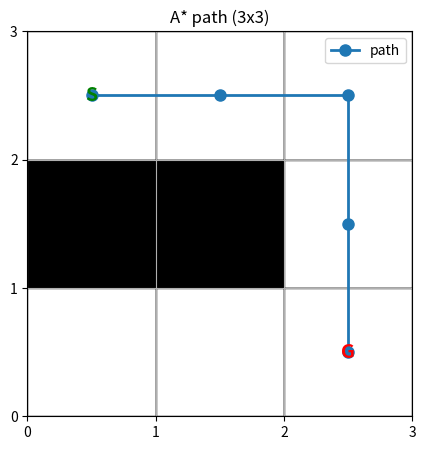

This chart was generated by the following Python code: (Note: this script raises an exception after producing the figure.)
# planner.py  -- Python 3
# Uso:
#  - editar as constantes abaixo (GRID_INPUT, START, GOAL, CELL_MM)
#  - rodar: python3 planner.py
#  - opção: digite "s" para apenas simular, "e" para exportar path.json para executor

import json
import math, heapq
import matplotlib.pyplot as plt

# ========== CONFIG ==========
# GRID_INPUT: 9 valores 0/1 em ordem de linhas (3x3)
GRID_INPUT = "0,0,0, 1,1,0, 0,0,0"
START = (0,0)
GOAL  = (2,2)
CELL_MM = 300   # distância por célula em mm

# ========== GRID / A* ==========
def parse_grid3x3(csv_9_vals):
    vals = [int(x.strip()) for x in csv_9_vals.replace(";", ",").split(",") if x.strip() != ""]
    if len(vals) != 9 or any(v not in (0,1) for v in vals):
        raise ValueError("GRID_INPUT deve ter 9 valores 0/1 (3x3).")
    return [vals[0:3], vals[3:6], vals[6:9]]

def in_bounds(rc):
    r,c = rc
    return 0 <= r < 3 and 0 <= c < 3

def passable(grid, rc):
    r,c = rc
    return grid[r][c] == 0

DIRS = [(-1,0),(1,0),(0,-1),(0,1)]
DIR_NAME = {(-1,0):'N', (1,0):'S', (0,-1):'W', (0,1):'E'}

def neighbors(grid, rc):
    r,c = rc
    for dr,dc in DIRS:
        nr,nc = r+dr, c+dc
        if in_bounds((nr,nc)) and passable(grid,(nr,nc)):
            yield (nr,nc)

def manhattan(a,b):
    return abs(a[0]-b[0]) + abs(a[1]-b[1])

def astar(grid, start, goal):
    open_heap = []
    g = {start:0}
    came = {}
    heapq.heappush(open_heap, (manhattan(start,goal), start))
    closed = set()
    while open_heap:
        _, current = heapq.heappop(open_heap)
        if current in closed: continue
        closed.add(current)
        if current == goal:
            path = [current]
            while current in came:
                current = came[current]
                path.append(current)
            path.reverse()
            return path
        for nb in neighbors(grid, current):
            tentative = g[current] + 1
            if tentative < g.get(nb, math.inf):
                g[nb] = tentative
                came[nb] = current
                f = tentative + manhattan(nb, goal)
                heapq.heappush(open_heap, (f, nb))
    return None

# ========== PLOT ==========
def plot_path(grid, path, start, goal, title="A* path (3x3)"):
    fig, ax = plt.subplots(figsize=(5,5))
    for r in range(3):
        for c in range(3):
            color = "black" if grid[r][c] == 1 else "white"
            ax.add_patch(plt.Rectangle((c, 2-r), 1, 1, facecolor=color, edgecolor="black"))
    if path:
        xs = [c+0.5 for (_,c) in path]
        ys = [2-r+0.5 for (r,_) in path]
        ax.plot(xs, ys, "o-", linewidth=2, markersize=8, label="path")
    # start/goal
    ax.text(start[1]+0.5, 2-start[0]+0.5, "S", color="green", ha="center", va="center", fontsize=14, fontweight="bold")
    ax.text(goal[1]+0.5, 2-goal[0]+0.5, "G", color="red", ha="center", va="center", fontsize=14, fontweight="bold")
    ax.set_xlim(0,3); ax.set_ylim(0,3)
    ax.set_xticks(range(4)); ax.set_yticks(range(4))
    ax.set_aspect("equal"); ax.grid(True); ax.legend()
    ax.set_title(title)
    plt.show()

# ========== HELPERS / EXPORT ==========
def path_to_dict(path):
    # transforma coords em lista simples
    return [{"r": int(r), "c": int(c)} for (r,c) in path] if path else []

def save_json_files(grid, start, goal, path, cell_mm):
    # salva grid.json e path.json
    grid_obj = {"grid": grid, "start": {"r":start[0], "c":start[1]}, "goal": {"r":goal[0], "c":goal[1]}, "cell_mm": cell_mm}
    with open("grid.json","w") as f:
        json.dump(grid_obj, f, indent=2)
    path_obj = {"path": path_to_dict(path), "start": {"r":start[0], "c":start[1]}, "goal":{"r":goal[0],"c":goal[1]}, "cell_mm": cell_mm}
    with open("path.json","w") as f:
        json.dump(path_obj, f, indent=2)
    print("Arquivos 'grid.json' e 'path.json' gravados. (executor_py2.py lê path.json)")

# ========== MAIN ==========
def main():
    grid = parse_grid3x3(GRID_INPUT)
    if not in_bounds(START) or not in_bounds(GOAL):
        raise ValueError("START/GOAL fora da grade 3x3.")
    if not passable(grid, START) or not passable(grid, GOAL):
        raise ValueError("START ou GOAL está bloqueado (valor 1).")

    path = astar(grid, START, GOAL)
    print("Caminho encontrado:", path)
    plot_path(grid, path, START, GOAL)

    choice = input("Digite 's' para só simular, 'e' para exportar path.json para o executor (Python2): ").strip().lower()
    if choice == 'e':
        save_json_files(grid, START, GOAL, path, CELL_MM)
    else:
        print("Encerrando (modo simulação).")

if __name__ == "__main__":
    main()
